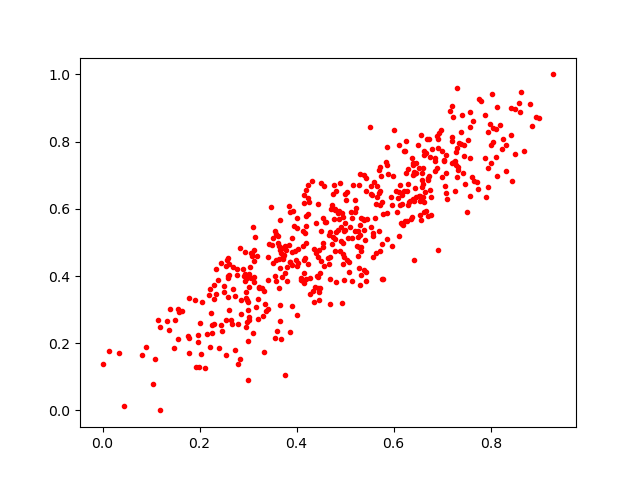

Data behind this chart, as committed beside it:
0.013394435, 0.17723402
0.6206, 0.6523
0.8507, 0.7629
0.4245, 0.6327
0.7946, 0.6655
0.689, 0.8176
0.3753, 0.4897
0.4749, 0.5146
0.3927, 0.5921
0.7205, 0.905
0.2207, 0.3617
0.6309, 0.62
0.4538, 0.4862
0.6421, 0.7091
0.6395, 0.6281
0.6131, 0.6121
0.1768, 0.2214
0.4972, 0.3877
0.4143, 0.6169
0.4381, 0.3684
0.5707, 0.7152
0.4761, 0.67
0.3122, 0.4455
0.3321, 0.1741
0.6269, 0.563
0.2496, 0.3715
0.8039, 0.8401
0.6195, 0.5503
0.3184, 0.4581
0.3419, 0.3022
0.4454, 0.3283
0.9002, 0.869
0.6119, 0.6508
0.3851, 0.493
0.2437, 0.253
0.9293, 1.0
0.539, 0.6998
0.3786, 0.4776
0.7904, 0.6351
0.7207, 0.7352
0.4812, 0.5301
0.4469, 0.3531
0.6577, 0.7061
0.6217, 0.7712
0.7731, 0.6596
0.8433, 0.6818
0.5005, 0.5563
0.7718, 0.6799
0.6581, 0.6658
0.3794, 0.386
0.4943, 0.3188
0.654, 0.6236
0.4551, 0.4968
0.206, 0.3218
0.2927, 0.3858
0.3642, 0.3632
0.6236, 0.564
0.5295, 0.4864
0.5945, 0.635
0.5438, 0.4125
0.4887, 0.473
... 455 more rows
